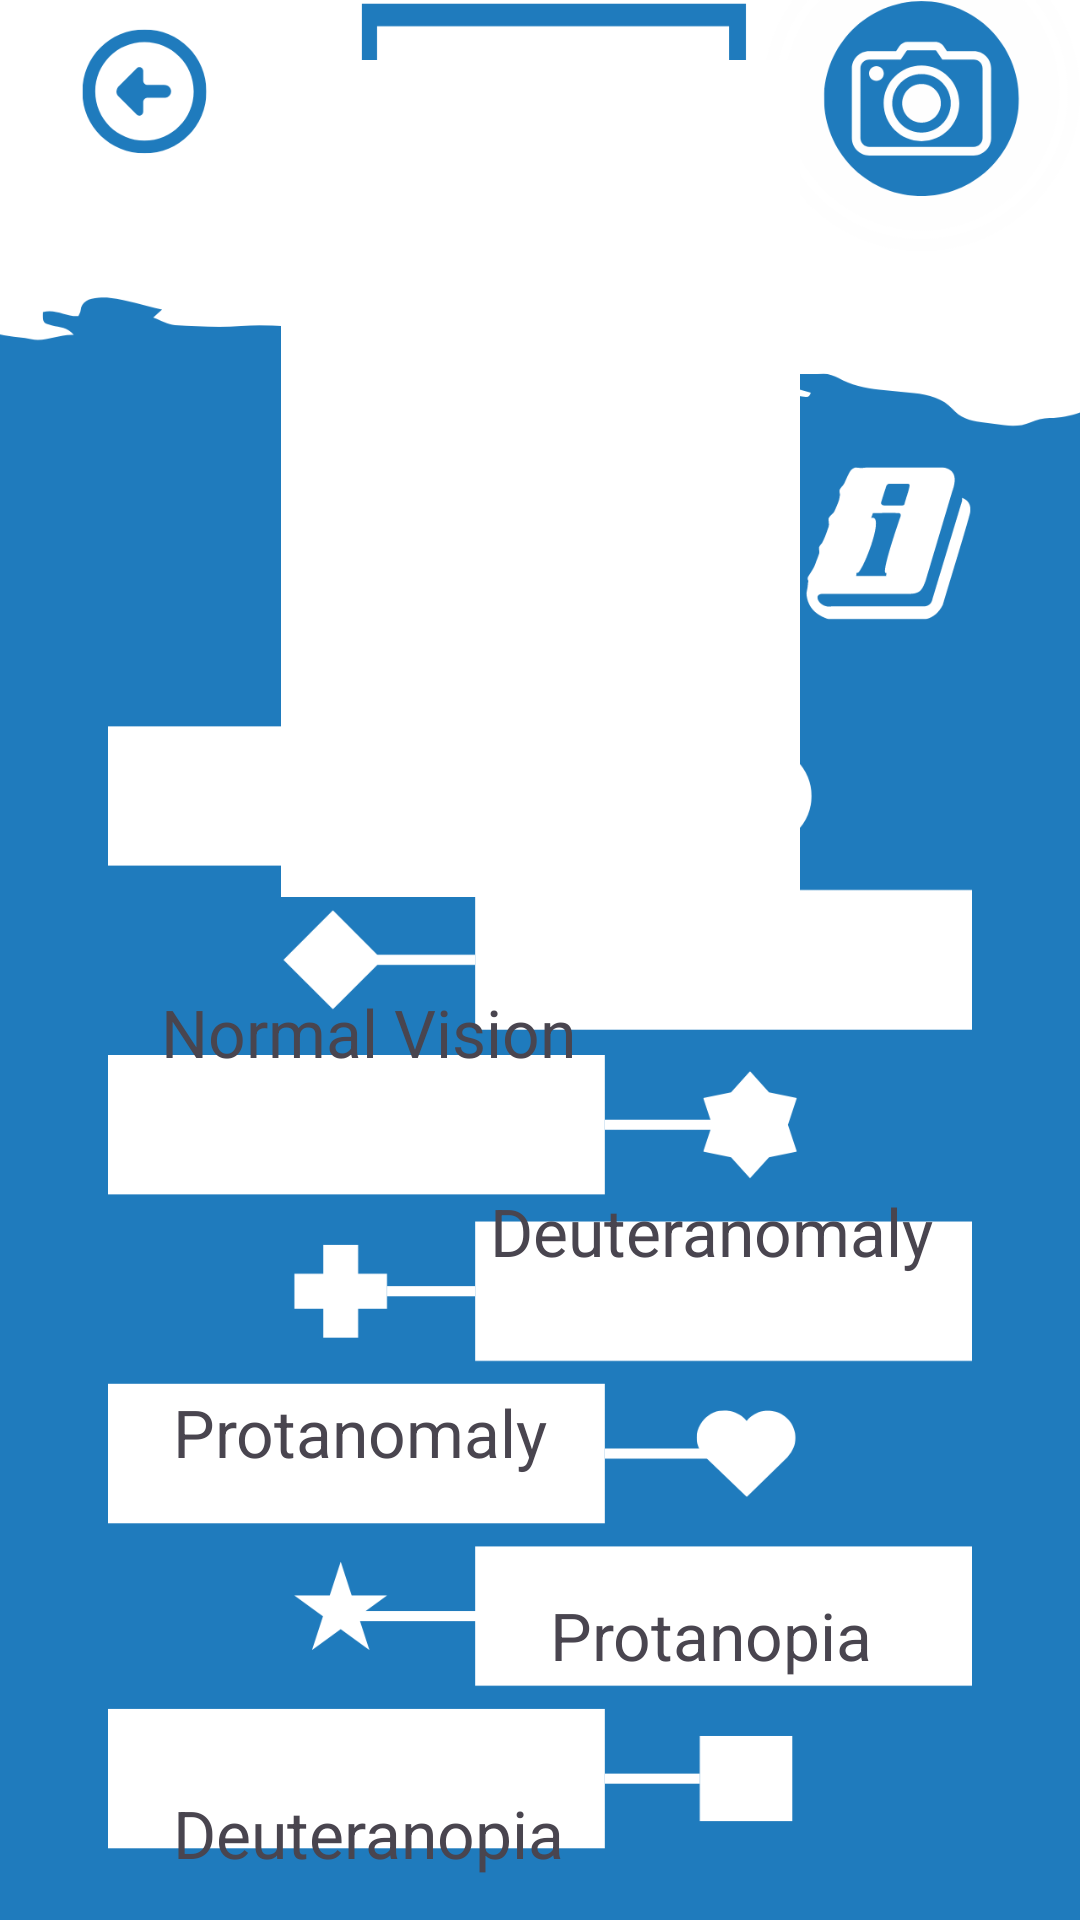

Android layout source for this screen:
<!-- AndroidManifest.xml: application theme Theme.Aather -->
<!-- res/layout/activity_color_picker.xml -->
<?xml version="1.0" encoding="utf-8"?>
<androidx.constraintlayout.widget.ConstraintLayout xmlns:android="http://schemas.android.com/apk/res/android"
    xmlns:app="http://schemas.android.com/apk/res-auto"
    xmlns:tools="http://schemas.android.com/tools"
    android:layout_width="match_parent"
    android:layout_height="match_parent"
    android:orientation="vertical"
    android:gravity="center">



    <ImageView
        android:id="@+id/backimagecolorpicker"
        android:layout_width="0dp"
        android:layout_height="0dp"
        android:scaleType="centerCrop"
        app:layout_constraintBottom_toBottomOf="parent"
        app:layout_constraintEnd_toEndOf="parent"
        app:layout_constraintHorizontal_bias="0.0"
        app:layout_constraintStart_toStartOf="parent"
        app:layout_constraintTop_toTopOf="parent"
        app:layout_constraintVertical_bias="1.0"
        app:srcCompat="@drawable/colorpickerimageback" />

    <TextView
        android:id="@+id/normalvision"
        android:layout_width="203dp"
        android:layout_height="57dp"
        android:layout_alignParentStart="true"
        android:layout_alignParentTop="true"
        android:layout_alignParentEnd="true"
        android:layout_marginTop="315.5dp"
        android:text="Normal Vision"
        android:gravity="center"
        android:textSize="22sp"
        app:layout_constraintEnd_toEndOf="parent"
        app:layout_constraintHorizontal_bias="0.135"
        app:layout_constraintStart_toStartOf="parent"
        app:layout_constraintTop_toTopOf="parent" />


    <TextView
        android:id="@+id/deuteranomaly"
        android:layout_width="203dp"
        android:layout_height="57dp"
        android:layout_alignParentStart="true"
        android:layout_alignParentTop="true"
        android:layout_alignParentEnd="true"
        android:layout_marginTop="382dp"
        android:text="Deuteranomaly"
        android:gravity="center"
        android:textSize="22sp"
        app:layout_constraintEnd_toEndOf="parent"
        app:layout_constraintHorizontal_bias="0.865"
        app:layout_constraintStart_toStartOf="parent"
        app:layout_constraintTop_toTopOf="parent" />

    <TextView
        android:id="@+id/protanomaly"
        android:layout_width="203dp"
        android:layout_height="57dp"
        android:layout_alignParentStart="true"
        android:layout_alignParentTop="true"
        android:layout_alignParentEnd="true"
        android:layout_marginTop="449dp"
        android:text="Protanomaly "
        android:gravity="center"
        android:textSize="22sp"
        app:layout_constraintEnd_toEndOf="parent"
        app:layout_constraintHorizontal_bias="0.135"
        app:layout_constraintStart_toStartOf="parent"
        app:layout_constraintTop_toTopOf="parent" />


    <TextView
        android:id="@+id/protanopia"
        android:layout_width="203dp"
        android:layout_height="57dp"
        android:layout_alignParentStart="true"
        android:layout_alignParentTop="true"
        android:layout_alignParentEnd="true"
        android:layout_marginTop="516.8dp"
        android:text="Protanopia"
        android:gravity="center"
        android:textSize="22sp"
        app:layout_constraintEnd_toEndOf="parent"
        app:layout_constraintHorizontal_bias="0.865"
        app:layout_constraintStart_toStartOf="parent"
        app:layout_constraintTop_toTopOf="parent" />

    <TextView
        android:id="@+id/deuteranopia"
        android:layout_width="203dp"
        android:layout_height="57dp"
        android:layout_alignParentStart="true"
        android:layout_alignParentTop="true"
        android:layout_alignParentEnd="true"
        android:layout_marginTop="582.5dp"
        android:text="Deuteranopia"
        android:gravity="center"
        android:textSize="22sp"
        app:layout_constraintEnd_toEndOf="parent"
        app:layout_constraintHorizontal_bias="0.135"
        app:layout_constraintStart_toStartOf="parent"
        app:layout_constraintTop_toTopOf="parent" />

    <TextView
        android:id="@+id/tritanomaly"
        android:layout_width="203dp"
        android:layout_height="57dp"
        android:layout_alignParentStart="true"
        android:layout_alignParentTop="true"
        android:layout_alignParentEnd="true"
        android:layout_marginTop="648.5dp"
        android:text="Tritanomaly"
        android:gravity="center"
        android:textSize="22sp"
        app:layout_constraintEnd_toEndOf="parent"
        app:layout_constraintHorizontal_bias="0.865"
        app:layout_constraintStart_toStartOf="parent"
        app:layout_constraintTop_toTopOf="parent" />

    <TextView
        android:id="@+id/tritanopia"
        android:layout_width="203dp"
        android:layout_height="57dp"
        android:layout_alignParentStart="true"
        android:layout_alignParentTop="true"
        android:layout_alignParentEnd="true"
        android:layout_marginTop="714.5dp"
        android:text="Tritanopia"
        android:gravity="center"
        android:textSize="22sp"
        app:layout_constraintEnd_toEndOf="parent"
        app:layout_constraintHorizontal_bias="0.135"
        app:layout_constraintStart_toStartOf="parent"
        app:layout_constraintTop_toTopOf="parent" />

    <Button
        android:id="@+id/backbutton"
        android:layout_width="51dp"
        android:layout_height="56dp"
        android:layout_marginTop="32dp"
        android:background="@android:color/transparent"
        android:text=""
        app:layout_constraintEnd_toEndOf="parent"
        app:layout_constraintHorizontal_bias="0.044"
        app:layout_constraintStart_toStartOf="parent"
        app:layout_constraintTop_toTopOf="parent" />

    <Button
        android:id="@+id/menulistdropbutton"
        android:layout_width="74dp"
        android:layout_height="69dp"
        android:layout_marginTop="204dp"
        android:background="@android:color/transparent"
        android:text=""
        app:layout_constraintEnd_toEndOf="parent"
        app:layout_constraintHorizontal_bias="0.922"
        app:layout_constraintStart_toStartOf="parent"
        app:layout_constraintTop_toTopOf="parent" />

    <Button
        android:id="@+id/camerabuttoncolor"
        android:layout_width="78dp"
        android:layout_height="90dp"
        android:layout_marginTop="16dp"
        android:background="@android:color/transparent"
        android:text=""
        app:layout_constraintEnd_toEndOf="parent"
        app:layout_constraintHorizontal_bias="0.975"
        app:layout_constraintStart_toStartOf="parent"
        app:layout_constraintTop_toTopOf="parent" />


    <FrameLayout
        android:layout_width="wrap_content"
        android:layout_height="wrap_content"
        android:background="@android:color/white"
        android:layout_marginTop="20dp"
        android:padding="4dp"
        app:layout_constraintEnd_toEndOf="parent"
        app:layout_constraintStart_toStartOf="parent"
        app:layout_constraintTop_toTopOf="parent">

        <ImageView
            android:id="@+id/imageholdfilter"
            android:layout_width="165dp"
            android:layout_height="271dp"
            android:scaleType="centerCrop"
            app:layout_constraintBottom_toBottomOf="parent"
            app:layout_constraintEnd_toEndOf="parent"
            app:layout_constraintHorizontal_bias="0.497"
            app:layout_constraintStart_toStartOf="parent"
            app:layout_constraintTop_toTopOf="parent"
            app:layout_constraintVertical_bias="0.042" />
    </FrameLayout>

    <ImageView
        android:id="@+id/menomagelist"
        android:layout_width="440dp"
        android:layout_height="560dp"
        android:scaleType="centerCrop"
        android:visibility="invisible"
        app:layout_constraintBottom_toBottomOf="parent"
        app:layout_constraintEnd_toEndOf="parent"
        app:layout_constraintHorizontal_bias="0.517"
        app:layout_constraintStart_toStartOf="parent"
        app:layout_constraintTop_toTopOf="parent"
        app:layout_constraintVertical_bias="1.0"
        app:srcCompat="@drawable/mancolorpicker" />





</androidx.constraintlayout.widget.ConstraintLayout>
<!-- resources referenced by this layout -->
<resources>
  <!-- drawable colorpickerimageback: png bitmap (drawable, 66579 bytes) -->
  <!-- drawable mancolorpicker: png bitmap (drawable, 118625 bytes) -->
  <style name="Theme.Aather" parent="Base.Theme.Aather" />
  <style name="Base.Theme.Aather" parent="Theme.Material3.DayNight.NoActionBar">
          
          
      </style>
</resources>
